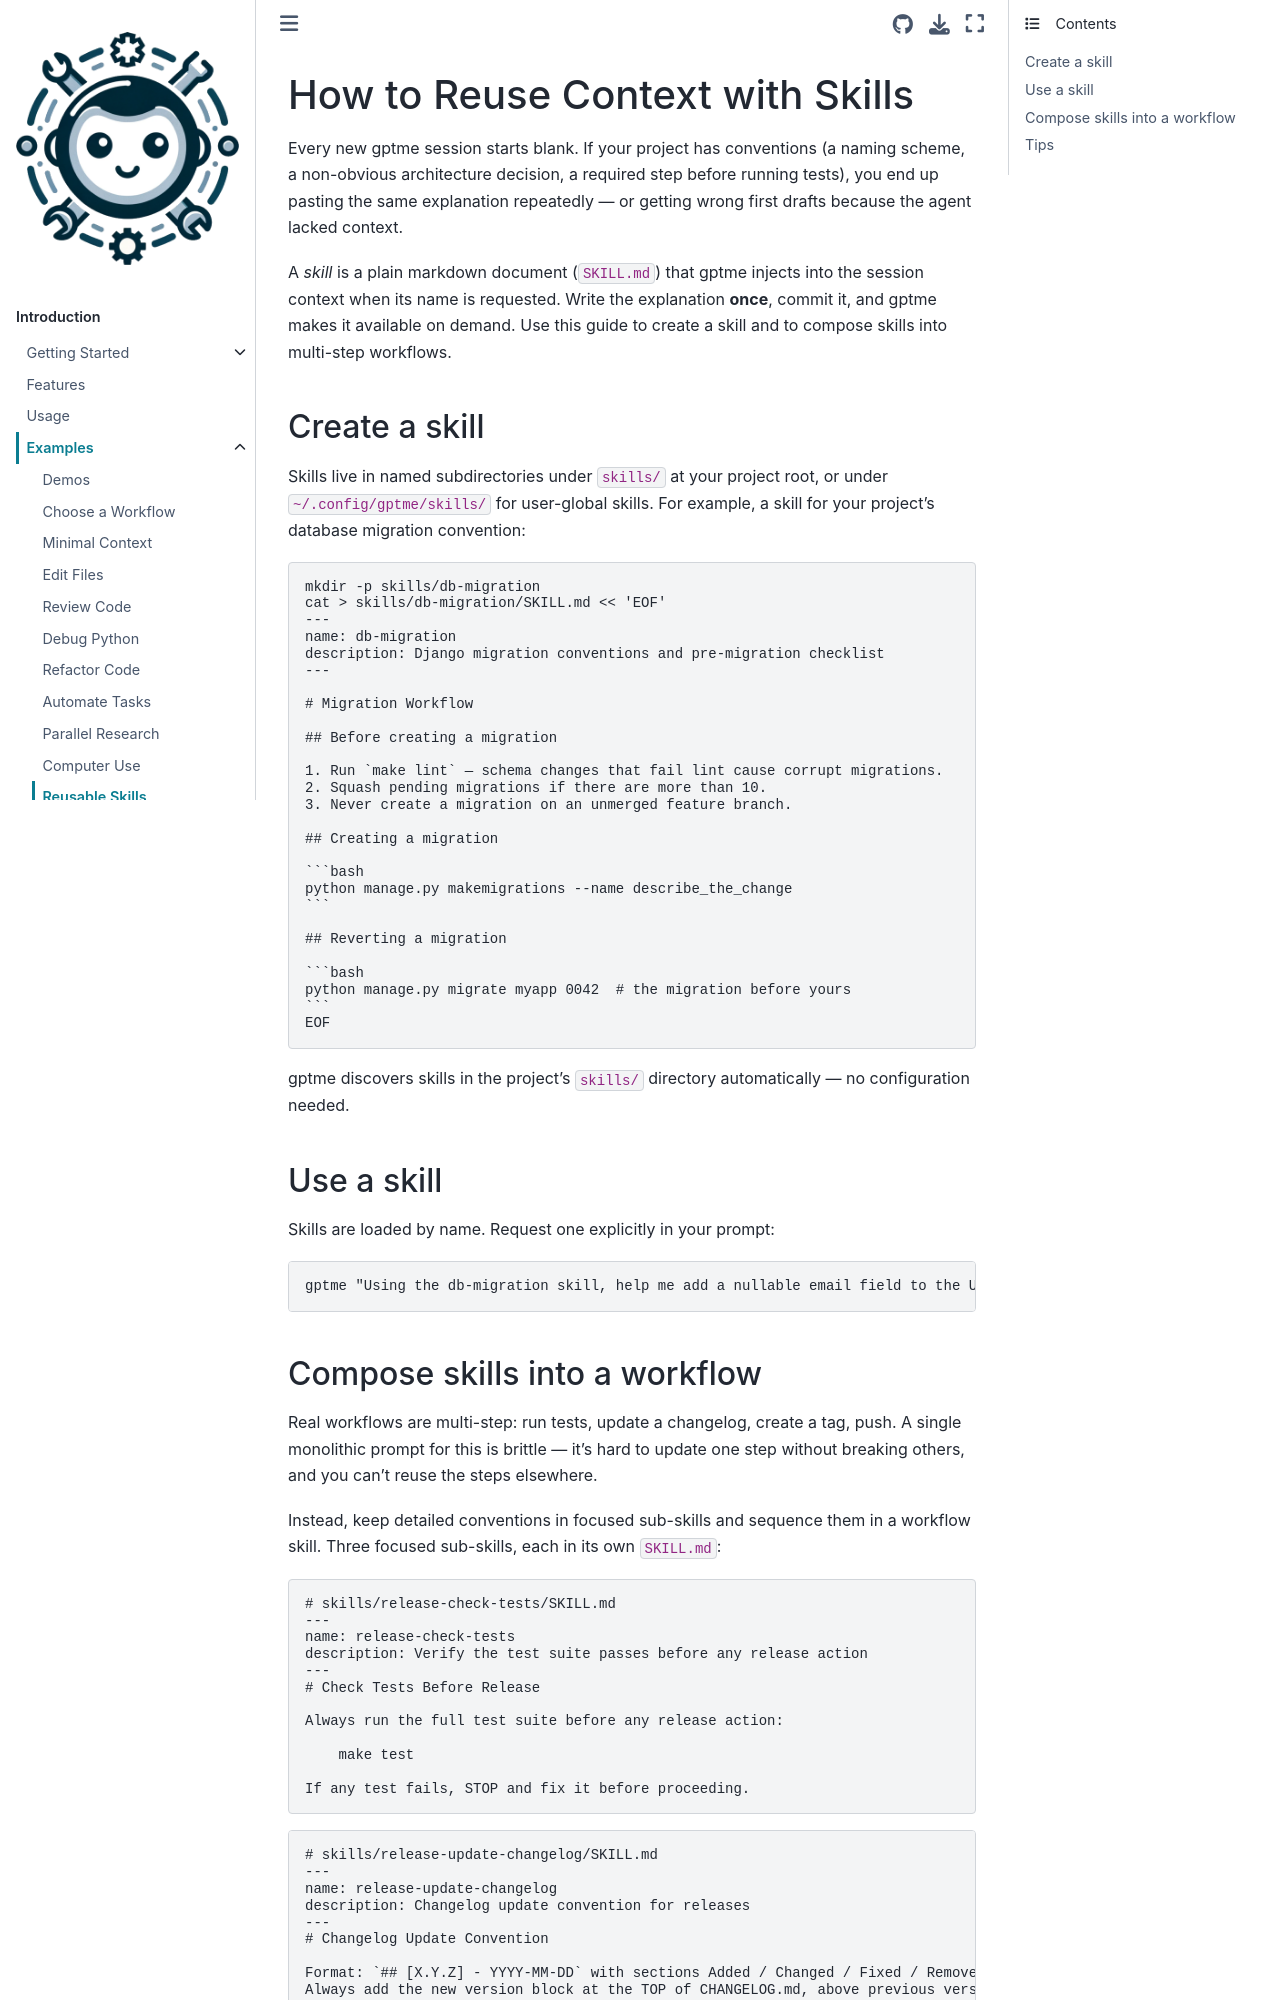

repository: tianhm/gptme · page: docs/howto/skills-workflows.html · generator: sphinx

---
audience: user
---

# How to Reuse Context with Skills

Every new gptme session starts blank. If your project has conventions (a naming
scheme, a non-obvious architecture decision, a required step before running
tests), you end up pasting the same explanation repeatedly — or getting wrong
first drafts because the agent lacked context.

A *skill* is a plain markdown document (`SKILL.md`) that gptme injects into the
session context when its name is requested. Write the explanation **once**,
commit it, and gptme makes it available on demand. Use this guide to create a
skill and to compose skills into multi-step workflows.

## Create a skill

Skills live in named subdirectories under `skills/` at your project root, or
under `~/.config/gptme/skills/` for user-global skills. For example, a skill for
your project's database migration convention:

````bash
mkdir -p skills/db-migration
cat > skills/db-migration/SKILL.md << 'EOF'
---
name: db-migration
description: Django migration conventions and pre-migration checklist
---

# Migration Workflow

## Before creating a migration

1. Run `make lint` — schema changes that fail lint cause corrupt migrations.
2. Squash pending migrations if there are more than 10.
3. Never create a migration on an unmerged feature branch.

## Creating a migration

```bash
python manage.py makemigrations --name describe_the_change
```

## Reverting a migration

```bash
python manage.py migrate myapp 0042  # the migration before yours
```
EOF
````

gptme discovers skills in the project's `skills/` directory automatically — no
configuration needed.

## Use a skill

Skills are loaded by name. Request one explicitly in your prompt:

```bash
gptme "Using the db-migration skill, help me add a nullable email field to the User model"
```
